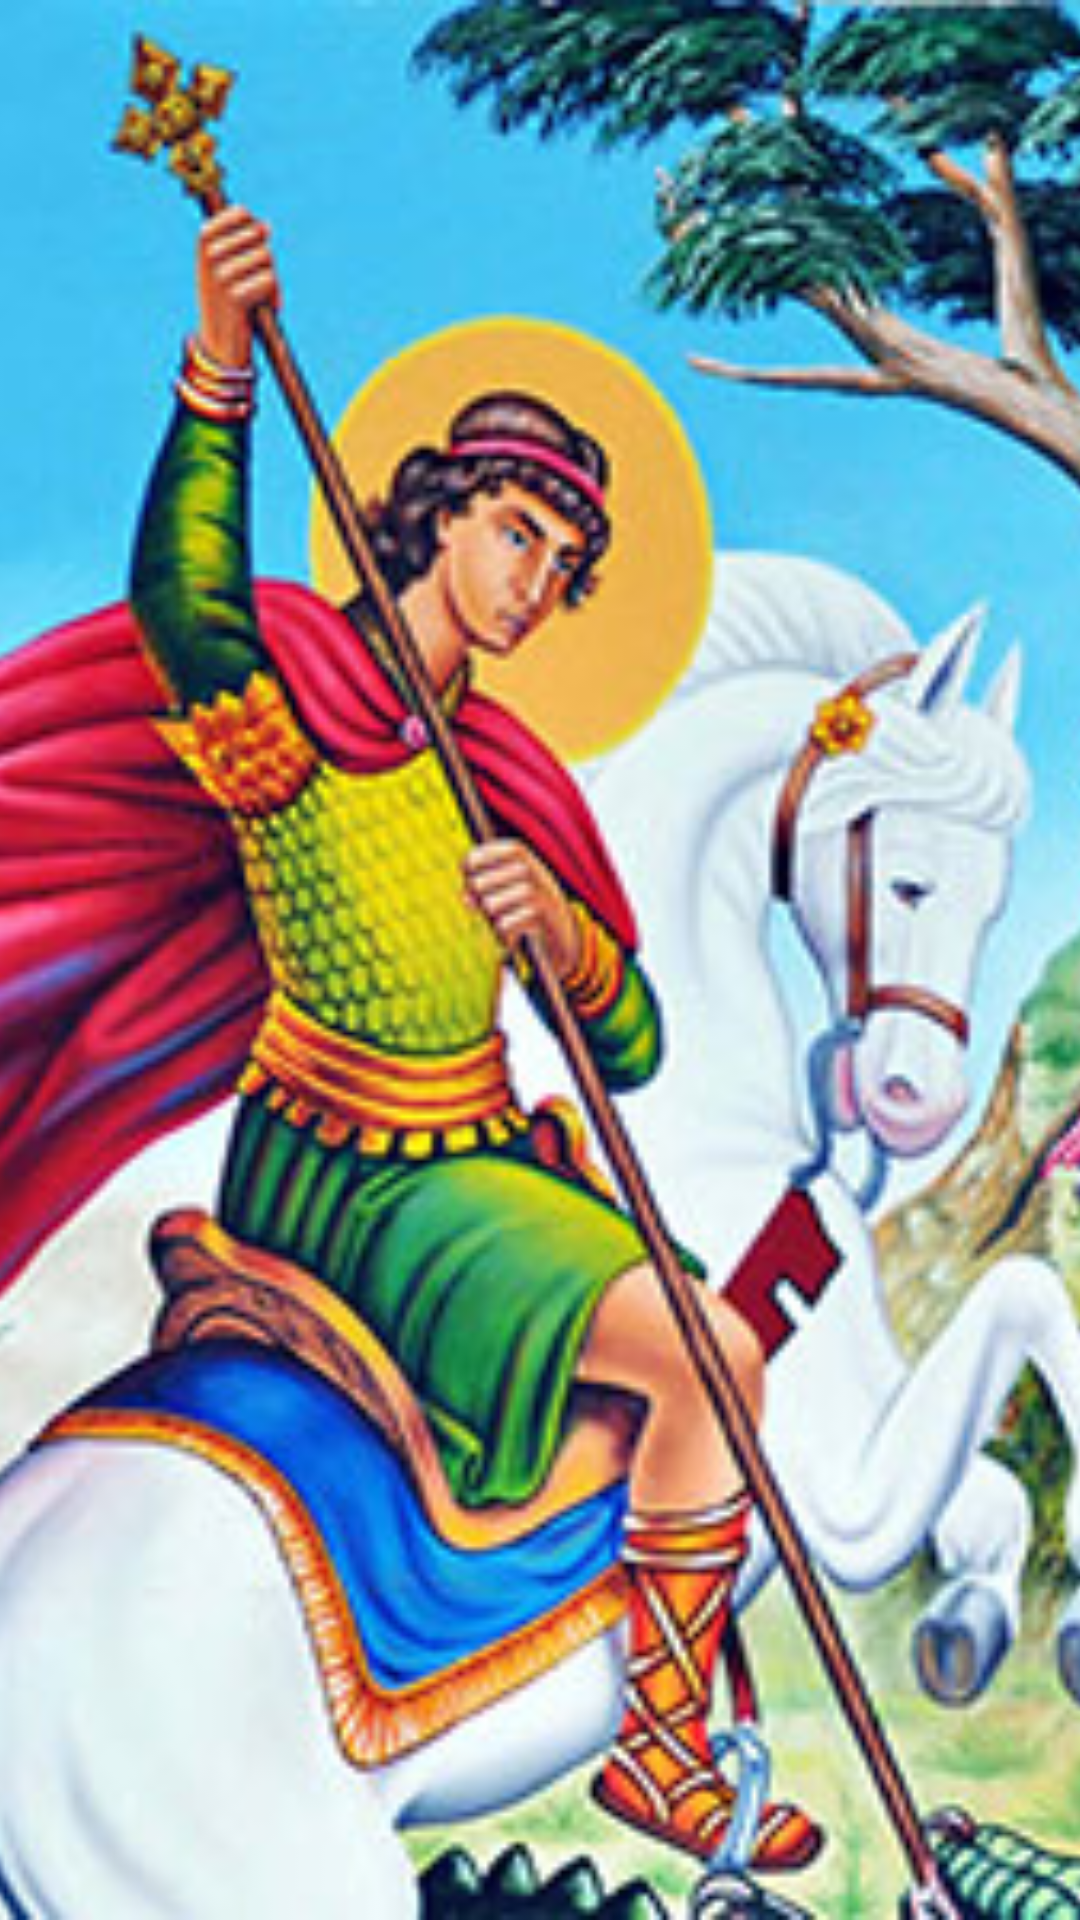

Layout XML and referenced resources for this Android screen:
<!-- AndroidManifest.xml: application theme AppTheme -->
<!-- res/layout/expanded_toolbar.xml -->
<android.support.design.widget.AppBarLayout android:layout_width="match_parent"
    android:layout_height="250dp"
    xmlns:app="http://schemas.android.com/apk/res-auto"
    android:theme="@style/ThemeOverlay.AppCompat.Dark.ActionBar"
    xmlns:android="http://schemas.android.com/apk/res/android">

    <android.support.design.widget.CollapsingToolbarLayout
        android:id="@+id/collapsing_toolbar"
        android:layout_width="match_parent"
        android:layout_height="match_parent"
        app:contentScrim="?attr/colorPrimary"
        app:layout_scrollFlags="scroll|exitUntilCollapsed">

        <ImageView
            android:layout_width="match_parent"
            android:layout_height="match_parent"
            android:scaleType="centerCrop"
            android:src="@drawable/kedusgiorgis"
            app:layout_collapseMode="parallax"/>
        <android.support.v7.widget.Toolbar
            android:id="@+id/toolbar"
            android:layout_width="match_parent"
            android:layout_height="?attr/actionBarSize"
            app:elevation="4dp"
            app:layout_collapseMode="pin"/>

    </android.support.design.widget.CollapsingToolbarLayout>

</android.support.design.widget.AppBarLayout>
<!-- resources referenced by this layout -->
<resources>
  <!-- drawable kedusgiorgis: jpg bitmap (drawable-hdpi, 103566 bytes) -->
  <style name="AppTheme" parent="Theme.AppCompat.Light.NoActionBar">
          
          <item name="colorPrimaryDark">@color/action</item>
          <item name="colorPrimary">@color/action</item>
      </style>
  <color name="action">#ff3b5b7a</color>
</resources>
